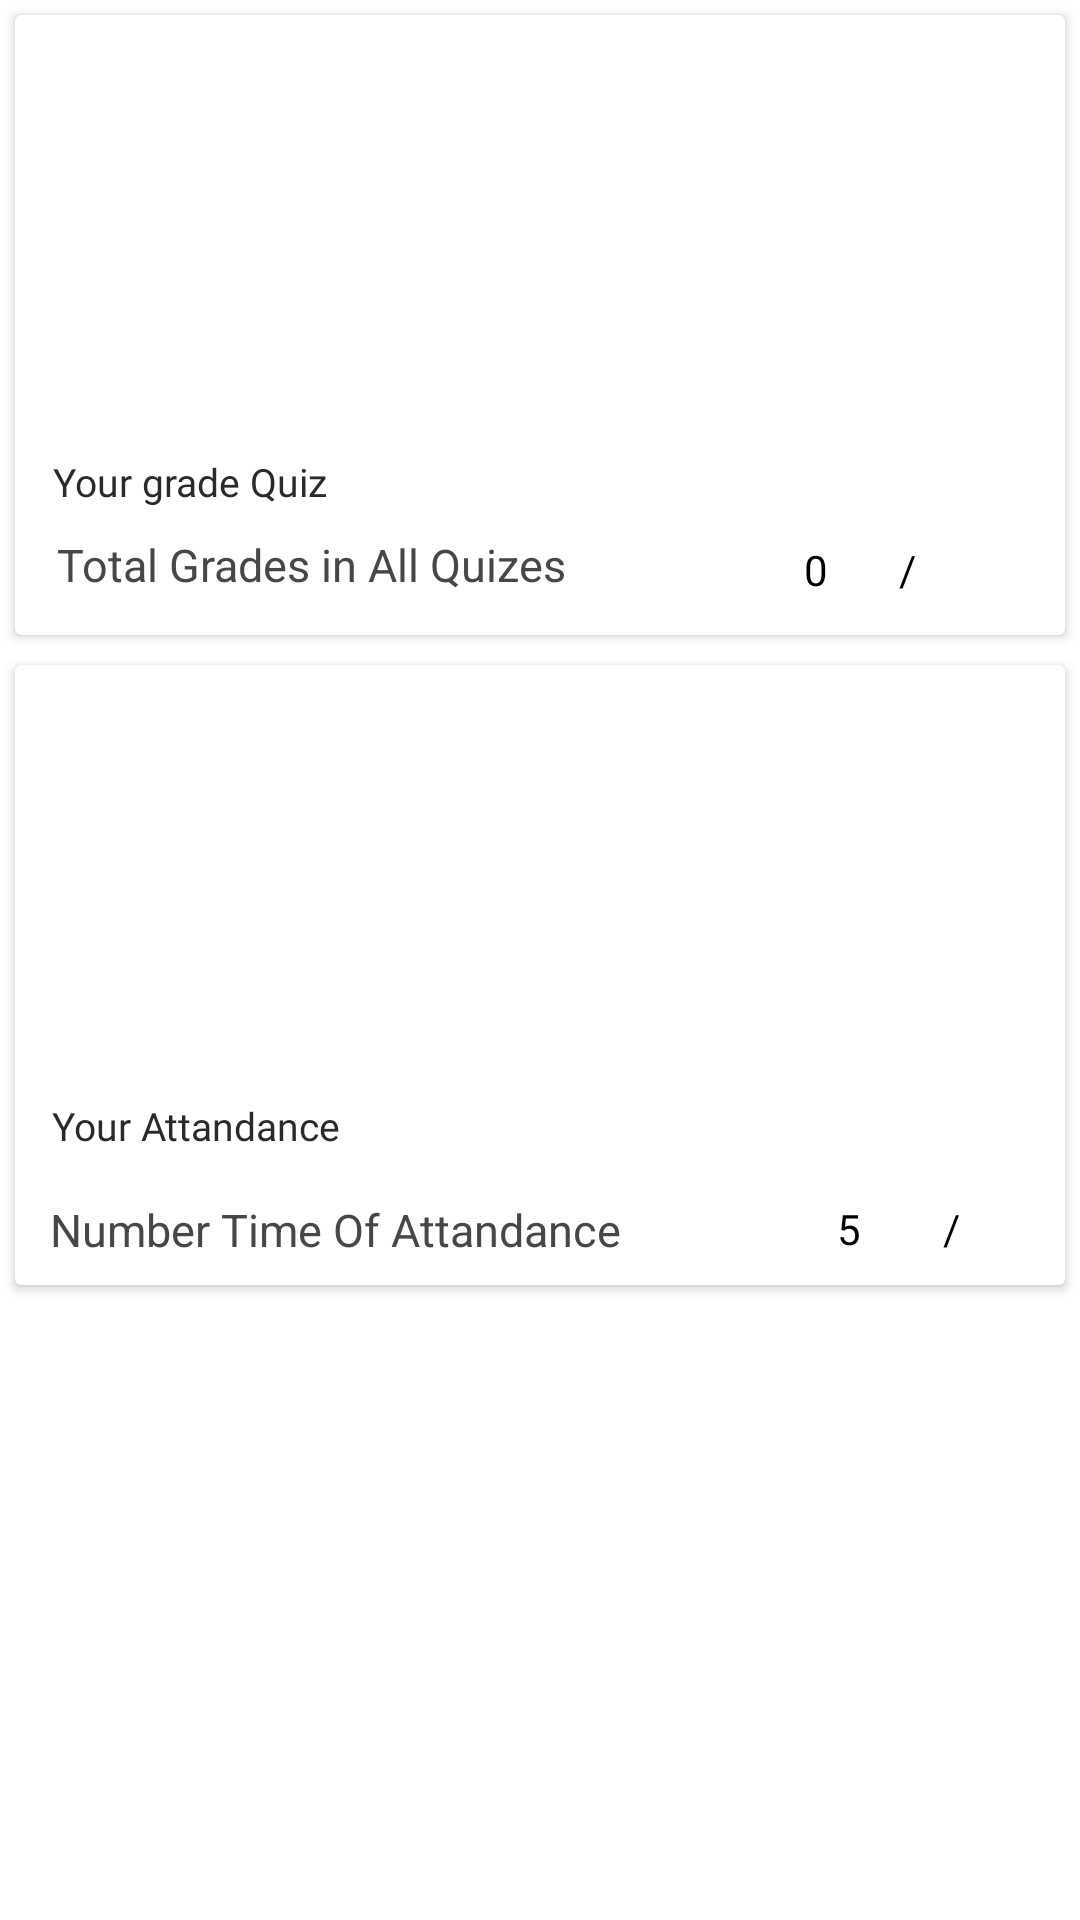

Write the Android layout XML for this screen, with the resource values it uses.
<!-- AndroidManifest.xml: application theme Theme.ElearningApp -->
<!-- res/layout/fragment_grades_view_student.xml -->
<?xml version="1.0" encoding="utf-8"?>
<LinearLayout
    xmlns:android="http://schemas.android.com/apk/res/android"
    xmlns:app="http://schemas.android.com/apk/res-auto"
    xmlns:tools="http://schemas.android.com/tools"
    android:layout_width="match_parent"
    android:layout_height="match_parent"
    android:orientation="vertical"
    android:weightSum="3"
    android:layout_margin="10dp"

    >
<androidx.cardview.widget.CardView
    android:layout_width="match_parent"
    android:layout_height="0dp"
    android:layout_weight="1"
    android:layout_margin="5dp"
    >
    <LinearLayout
        android:layout_width="match_parent"
        android:layout_height="match_parent"
        android:orientation="vertical"
        android:weightSum="2"
        >

        <ImageView
            android:layout_width="match_parent"
            android:layout_height="0dp"
            android:layout_weight="1.3"
            android:src="@drawable/gradesquiz" />
<androidx.constraintlayout.widget.ConstraintLayout
    android:layout_width="match_parent"
    android:layout_height="0dp"
    android:layout_weight="0.7"
    >


    <TextView
        android:id="@+id/textView5"
        android:layout_width="wrap_content"
        android:layout_height="wrap_content"
        android:text="Your grade Quiz"
        android:textSize="13sp"
        android:fontFamily="@font/cairo_bold"
        android:textColor="#2B2A2A"
        app:layout_constraintBottom_toBottomOf="parent"
        app:layout_constraintEnd_toEndOf="parent"
        app:layout_constraintHorizontal_bias="0.049"
        app:layout_constraintStart_toStartOf="parent"
        app:layout_constraintTop_toTopOf="parent"
        app:layout_constraintVertical_bias="0.225" />

    <TextView
        android:id="@+id/textView6"
        android:layout_width="wrap_content"
        android:layout_height="wrap_content"
        android:text="Total Grades in All Quizes"
        android:textColor="#474747"
        android:textSize="15dp"
        app:layout_constraintBottom_toBottomOf="parent"
        app:layout_constraintEnd_toEndOf="parent"
        app:layout_constraintHorizontal_bias="0.077"
        app:layout_constraintStart_toStartOf="parent"
        app:layout_constraintTop_toBottomOf="@+id/textView5"
        app:layout_constraintVertical_bias="0.407" />

    <TextView
        android:id="@+id/textView7"
        android:layout_width="wrap_content"
        android:layout_height="wrap_content"
        android:text="0"
        android:textColor="#000"
        app:layout_constraintBottom_toBottomOf="parent"
        app:layout_constraintEnd_toEndOf="parent"
        app:layout_constraintHorizontal_bias="0.502"
        app:layout_constraintStart_toEndOf="@+id/textView6"
        app:layout_constraintTop_toTopOf="parent"
        app:layout_constraintVertical_bias="0.774" />

    <TextView
        android:id="@+id/textView8"
        android:layout_width="wrap_content"
        android:layout_height="wrap_content"
        android:layout_marginStart="4dp"
        android:text="/"
        android:textColor="#000"
        app:layout_constraintBottom_toBottomOf="parent"
        app:layout_constraintEnd_toEndOf="parent"
        app:layout_constraintHorizontal_bias="0.284"
        app:layout_constraintStart_toEndOf="@+id/textView7"
        app:layout_constraintTop_toTopOf="parent"
        app:layout_constraintVertical_bias="0.774" />

    <TextView
        android:id="@+id/textView9"
        android:layout_width="wrap_content"
        android:layout_height="wrap_content"
        tools:text="15"
        android:textColor="#000"
        app:layout_constraintBottom_toBottomOf="parent"
        app:layout_constraintEnd_toEndOf="parent"
        app:layout_constraintHorizontal_bias="0.527"
        app:layout_constraintStart_toEndOf="@+id/textView8"
        app:layout_constraintTop_toTopOf="parent"
        app:layout_constraintVertical_bias="0.774" />
</androidx.constraintlayout.widget.ConstraintLayout>

    </LinearLayout>

</androidx.cardview.widget.CardView>

    <androidx.cardview.widget.CardView
        android:layout_width="match_parent"
        android:layout_height="0dp"
        android:layout_weight="1"
        android:layout_margin="5dp"
        >
        <LinearLayout
            android:layout_width="match_parent"
            android:layout_height="match_parent"
            android:orientation="vertical"
            android:weightSum="2"
            >
            <ImageView
                android:layout_width="match_parent"
                android:layout_height="0dp"
                android:layout_weight="1.3"
                android:src="@drawable/attt"
                />

            <androidx.constraintlayout.widget.ConstraintLayout
                android:layout_width="match_parent"
                android:layout_height="0dp"
                android:layout_weight="0.7">


                <TextView
                    android:id="@+id/textView10"
                    android:layout_width="wrap_content"
                    android:layout_height="wrap_content"
                    android:text="Your Attandance"
                    android:textColor="#2B2A2A"
                    android:textSize="13sp"
                    android:fontFamily="@font/cairo_bold"
                    app:layout_constraintBottom_toTopOf="@+id/textView11"
                    app:layout_constraintEnd_toEndOf="parent"
                    app:layout_constraintHorizontal_bias="0.049"
                    app:layout_constraintStart_toStartOf="parent"
                    app:layout_constraintTop_toTopOf="parent"
                    app:layout_constraintVertical_bias="0.4" />

                <TextView
                    android:id="@+id/textView11"
                    android:layout_width="wrap_content"
                    android:layout_height="wrap_content"
                    android:text="Number Time Of Attandance"
                    android:textColor="#474747"
                    android:textSize="15dp"
                    app:layout_constraintBottom_toBottomOf="parent"
                    app:layout_constraintEnd_toEndOf="parent"
                    app:layout_constraintHorizontal_bias="0.074"
                    app:layout_constraintStart_toStartOf="parent"
                    app:layout_constraintTop_toTopOf="parent"
                    app:layout_constraintVertical_bias="0.842" />

                <TextView
                    android:id="@+id/textView13"
                    android:layout_width="wrap_content"
                    android:layout_height="wrap_content"
                    android:text="5"
                    android:textColor="#000"
                    app:layout_constraintBottom_toBottomOf="parent"
                    app:layout_constraintEnd_toStartOf="@+id/textView14"
                    app:layout_constraintHorizontal_bias="0.838"
                    app:layout_constraintStart_toStartOf="parent"
                    app:layout_constraintTop_toTopOf="parent"
                    app:layout_constraintVertical_bias="0.83" />

                <TextView
                    android:id="@+id/textView14"
                    android:layout_width="wrap_content"
                    android:layout_height="wrap_content"
                    tools:text="10"
                    android:textColor="#000"
                    app:layout_constraintBottom_toBottomOf="parent"
                    app:layout_constraintEnd_toEndOf="parent"
                    app:layout_constraintHorizontal_bias="0.898"
                    app:layout_constraintStart_toEndOf="@+id/textView11"
                    app:layout_constraintTop_toTopOf="parent"
                    app:layout_constraintVertical_bias="0.83" />

                <TextView
                    android:id="@+id/textView15"
                    android:layout_width="wrap_content"
                    android:layout_height="wrap_content"
                    android:text="/"
                    android:textColor="#000"
                    app:layout_constraintBottom_toBottomOf="parent"
                    app:layout_constraintEnd_toStartOf="@+id/textView14"
                    app:layout_constraintHorizontal_bias="0.574"
                    app:layout_constraintStart_toEndOf="@+id/textView13"
                    app:layout_constraintTop_toTopOf="parent"
                    app:layout_constraintVertical_bias="0.83" />
            </androidx.constraintlayout.widget.ConstraintLayout>

        </LinearLayout>

    </androidx.cardview.widget.CardView>

</LinearLayout>
<!-- resources referenced by this layout -->
<resources>
  <style name="Theme.ElearningApp" parent="Theme.MaterialComponents.DayNight.NoActionBar">
          
          <item name="colorPrimary">@color/purple_500</item>
          <item name="colorPrimaryVariant">@color/purple_700</item>
          <item name="colorOnPrimary">@color/white</item>
          
          <item name="colorSecondary">@color/teal_200</item>
          <item name="colorSecondaryVariant">@color/teal_700</item>
          <item name="colorOnSecondary">@color/black</item>
          
          <item name="android:statusBarColor" tools:targetApi="l">?attr/colorPrimaryVariant</item>
          
      </style>
  <color name="purple_500">#004AB1</color>
  <color name="purple_700">#FF3700B3</color>
  <color name="white">#FFFFFFFF</color>
  <color name="teal_200">#004AB1</color>
  <color name="teal_700">#004AB1</color>
  <color name="black">#FF000000</color>
</resources>
